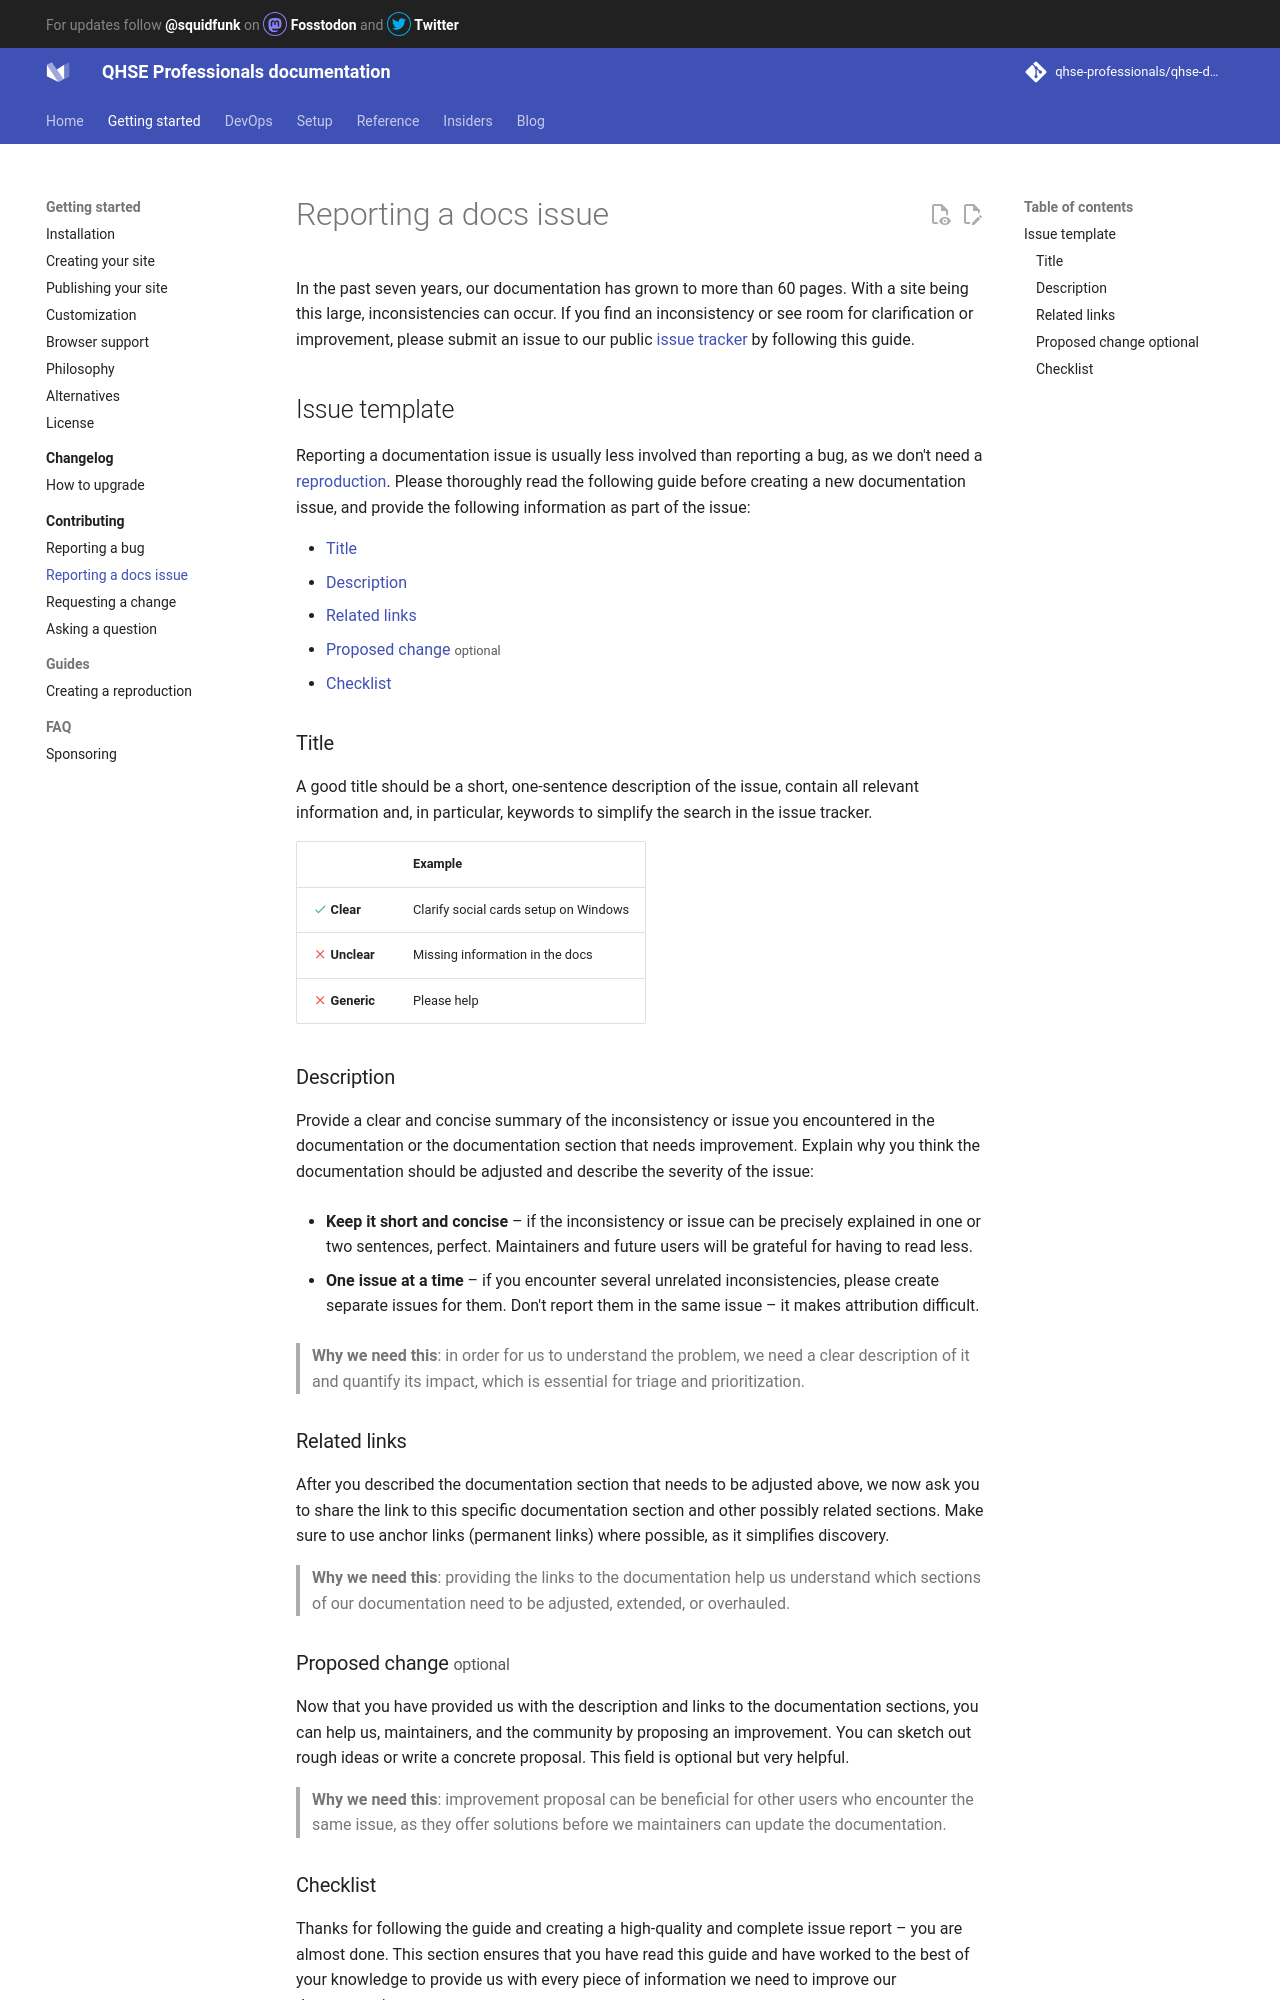

repository: qhse-professionals/qhse-docs · page: contributing/reporting-a-docs-issue/index.html · generator: mkdocs

# Reporting a docs issue

In the past seven years, our documentation has grown to more than 60 pages. With
a site being this large, inconsistencies can occur. If you find an inconsistency
or see room for clarification or improvement, please submit an issue to
our public [issue tracker] by following this guide.

  [issue tracker]: https://github.com/squidfunk/mkdocs-material/issues

## Issue template

Reporting a documentation issue is usually less involved than reporting a bug,
as we don't need a [reproduction]. Please thoroughly read the following guide
before creating a new documentation issue, and provide the following information
as part of the issue:

- [Title]
- [Description]
- [Related links]
- [Proposed change] <small>optional</small>
- [Checklist]

  [reproduction]: ../guides/creating-a-reproduction.md
  [Title]: #title
  [Description]: #description
  [Related links]: #related-links
  [Proposed change]: #proposed-change
  [Checklist]: #checklist

### Title

A good title should be a short, one-sentence description of the issue, contain
all relevant information and, in particular, keywords to simplify the search in
the issue tracker.

| <!-- --> | Example  |
| -------- | -------- | 
| :material-check:{ style="color: #4DB6AC" } __Clear__ | Clarify social cards setup on Windows
| :material-close:{ style="color: #EF5350" } __Unclear__ | Missing information in the docs
| :material-close:{ style="color: #EF5350" } __Generic__ | Please help

### Description

Provide a clear and concise summary of the inconsistency or issue you 
encountered in the documentation or the documentation section that needs 
improvement. Explain why you think the documentation should be adjusted and 
describe the severity of the issue:

-   __Keep it short and concise__ – if the inconsistency or issue can be 
    precisely explained in one or two sentences, perfect. Maintainers and
    future users will be grateful for having to read less.

-   __One issue at a time__ – if you encounter several unrelated inconsistencies,
    please create separate issues for them. Don't report them in the same issue – it makes attribution difficult.

> __Why we need this__: in order for us to understand the problem, we need a
> clear description of it and quantify its impact, which is essential for triage
> and prioritization.

### Related links

After you described the documentation section that needs to be adjusted above, 
we now ask you to share the link to this specific documentation section and
other possibly related sections. Make sure to use anchor links (permanent links) 
where possible, as it simplifies discovery.

> __Why we need this__: providing the links to the documentation help us 
> understand which sections of our documentation need to be adjusted, extended, 
> or overhauled.
